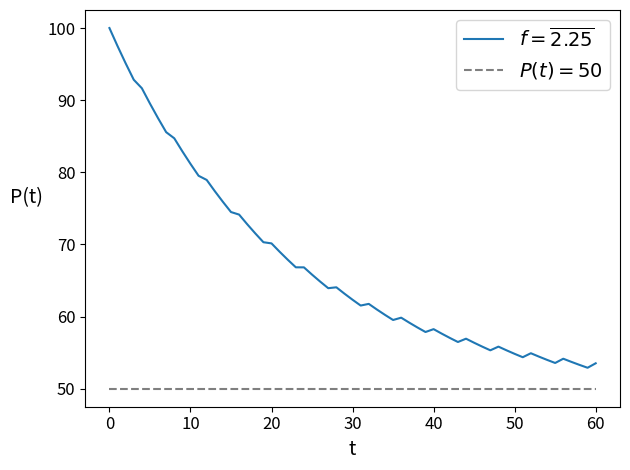

This figure's Python source: (Note: this script raises an exception after producing the figure.)
import matplotlib.pyplot as plt
import numpy as np

# Our growth rate in the "best of cases"
r = -0.045

# Our initial population
P = 100

# Our two time frames
SHORT_TERM = 60
LONG_TERM = 150

# fixed hunting amounts
f = [3, 2, 2, 2]

# populations for each hunting type
p = [P]

# Now we gather our "simulation" data
# Following the equation P(t) = P(t-1) * (r + 1) - f for amount hunting
for t in range(1, LONG_TERM + 1):
    p.append(p[-1] * (r + 1) + f[t % 4])

def config_plt():
    plt.xlabel("t", fontsize=14)
    plt.ylabel("P(t)", fontsize=14, rotation='horizontal', labelpad=15)
    plt.legend(fontsize=14)
    plt.xticks(fontsize=12)
    plt.yticks(fontsize=12)
    plt.tight_layout()

# Plot the collected data for amount hunting
t = np.arange(SHORT_TERM + 1)
plt.plot(t, p[:SHORT_TERM + 1], label = r"$f = \overline{2.25}$")
plt.plot(t, [50 for _ in range(len(t))], linestyle='--', color='black', alpha=0.5, label = "$P(t) = 50$")
config_plt()
plt.savefig('./introduction_strategy/50_short_term.png', dpi=300)
plt.close()

t = np.arange(LONG_TERM + 1)
plt.plot(t, [50 for _ in range(len(t))], linestyle='--', color='black', alpha=0.5, label = "$P(t) = 50$")
plt.plot(t, p, label = r"$f = \overline{2.25}$")
config_plt()
plt.savefig('./introduction_strategy/50_long_term.png', dpi=300)
plt.close()